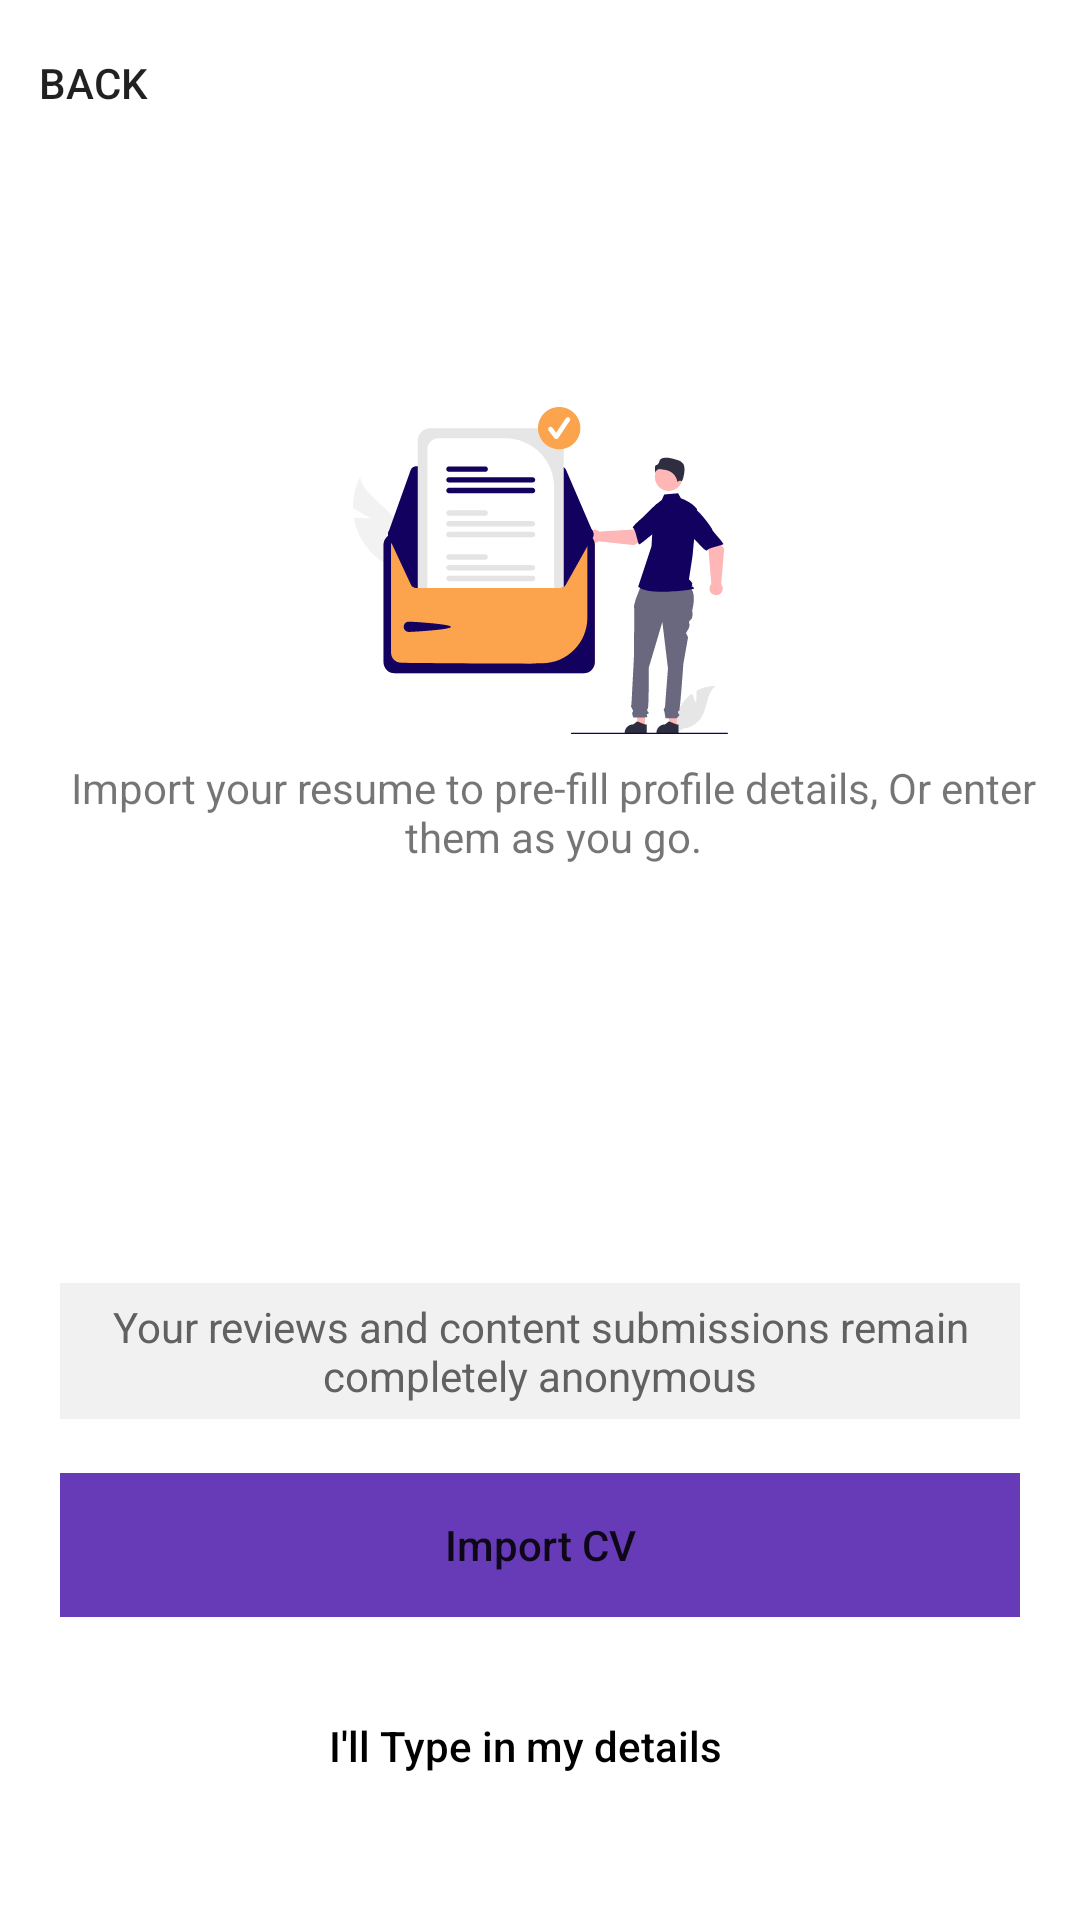

This screen was rendered from an Android layout file. Write that file and the resources it references.
<!-- AndroidManifest.xml: application theme Theme.JobSeeker -->
<!-- res/layout/activity_cv_info.xml -->
<?xml version="1.0" encoding="utf-8"?>
<androidx.constraintlayout.widget.ConstraintLayout xmlns:android="http://schemas.android.com/apk/res/android"
    xmlns:app="http://schemas.android.com/apk/res-auto"
    xmlns:tools="http://schemas.android.com/tools"
    android:layout_width="match_parent"
    android:layout_height="match_parent"
    android:paddingStart="4dp"
    android:paddingEnd="4dp"
    app:circularflow_radiusInDP="5dp"
    tools:context=".CvInfo">

    <com.google.android.material.navigation.NavigationView
        android:layout_width="0dp"
        android:layout_height="55dp"
        app:layout_constraintEnd_toEndOf="parent"
        app:layout_constraintStart_toStartOf="parent"
        app:layout_constraintTop_toTopOf="parent">

        <Button
            android:id="@+id/goBack"
            android:layout_width="54dp"
            android:layout_height="match_parent"
            android:background="#00000000"
            android:backgroundTint="#FFFFFF"
            android:text="@string/back"
            app:icon="?attr/actionModeCloseDrawable"
            app:iconTint="#95000000"
            app:iconTintMode="src_in" />
    </com.google.android.material.navigation.NavigationView>

    <ImageView
        android:id="@+id/mainImg"
        android:layout_width="wrap_content"
        android:layout_height="wrap_content"
        android:layout_marginStart="142dp"
        android:layout_marginTop="181dp"
        android:layout_marginEnd="143dp"
        android:layout_marginBottom="441dp"
        android:contentDescription="@string/todo"
        app:layout_constraintBottom_toBottomOf="parent"
        app:layout_constraintEnd_toEndOf="parent"
        app:layout_constraintStart_toStartOf="parent"
        app:layout_constraintTop_toTopOf="parent"
        app:srcCompat="@drawable/cv_ico" />

    <TextView
        android:id="@+id/HeaderText"
        android:layout_width="wrap_content"
        android:layout_height="wrap_content"
        android:layout_marginStart="149dp"
        android:layout_marginTop="17dp"
        android:layout_marginEnd="155dp"
        android:layout_marginBottom="405dp"
        android:text="@string/build_your_profile"
        android:textAlignment="center"
        android:textColor="#000000"
        android:textSize="16sp"
        android:textStyle="bold"
        app:layout_constraintBottom_toBottomOf="parent"
        app:layout_constraintEnd_toEndOf="parent"
        app:layout_constraintStart_toStartOf="parent"
        app:layout_constraintTop_toBottomOf="@+id/mainImg" />

    <TextView
        android:id="@+id/subHeaderText"
        android:layout_width="match_parent"
        android:layout_height="wrap_content"
        android:layout_marginStart="19dp"
        android:layout_marginTop="15dp"
        android:layout_marginEnd="10dp"
        android:layout_marginBottom="139dp"
        android:text="@string/import_your_resume_to_pre_fill_profile_details_or_enter_them_as_you_go"
        android:textAlignment="center"
        app:layout_constraintBottom_toTopOf="@+id/info"
        app:layout_constraintEnd_toEndOf="parent"
        app:layout_constraintStart_toStartOf="parent"
        app:layout_constraintTop_toBottomOf="@+id/HeaderText" />

    <TextView
        android:id="@+id/info"
        android:layout_width="0dp"
        android:layout_height="wrap_content"
        android:layout_marginStart="16dp"
        android:layout_marginTop="225dp"
        android:layout_marginEnd="16dp"
        android:layout_marginBottom="18dp"
        android:background="#0F1C1C1C"
        android:padding="5dp"
        android:paddingStart="5dp"
        android:paddingLeft="5dp"
        android:paddingTop="5dp"
        android:paddingEnd="5dp"
        android:paddingRight="5dp"
        android:paddingBottom="5dp"
        android:text="@string/your_reviews_and_content_submissions_remain_completely_anonymous"
        android:textAlignment="center"
        android:textColor="#616161"
        app:layout_constraintBottom_toTopOf="@+id/import_cv"
        app:layout_constraintEnd_toEndOf="parent"
        app:layout_constraintStart_toStartOf="parent"
        app:layout_constraintTop_toBottomOf="@+id/HeaderText"
        app:layout_constraintVertical_bias="1.0" />

    <Button
        android:id="@+id/import_cv"
        android:layout_width="320dp"
        android:layout_height="wrap_content"
        android:layout_marginStart="16dp"
        android:layout_marginTop="189dp"
        android:layout_marginEnd="16dp"
        android:layout_marginBottom="66dp"
        android:background="#673AB7"
        android:outlineProvider="none"
        android:text="@string/import_cv"
        android:textAllCaps="false"
        app:cornerRadius="0dp"
        app:layout_constraintBottom_toBottomOf="parent"
        app:layout_constraintEnd_toEndOf="parent"
        app:layout_constraintHorizontal_bias="0.464"
        app:layout_constraintStart_toStartOf="parent"
        app:layout_constraintTop_toBottomOf="@+id/HeaderText"
        app:layout_constraintVertical_bias="0.65"
        app:rippleColor="#000000" />

    <Button
        android:id="@+id/enter_cv"
        style="@style/Widget.AppCompat.Button"
        android:layout_width="wrap_content"
        android:layout_height="48dp"
        android:layout_marginStart="16dp"
        android:layout_marginTop="289dp"
        android:layout_marginEnd="16dp"
        android:layout_marginBottom="24dp"
        android:background="#00000000"
        android:outlineProvider="none"
        android:text="@string/i_ll_type_in_my_details"
        android:textAlignment="center"
        android:textAllCaps="false"
        android:textColor="#000000"
        app:layout_constraintBottom_toBottomOf="parent"
        app:layout_constraintEnd_toEndOf="parent"
        app:layout_constraintHorizontal_bias="0.474"
        app:layout_constraintStart_toStartOf="parent"
        app:layout_constraintTop_toBottomOf="@+id/HeaderText"
        app:layout_constraintVertical_bias="0.761"
        app:layout_marginBaseline="1px"
        app:strokeColor="#000000" />

</androidx.constraintlayout.widget.ConstraintLayout>
<!-- resources referenced by this layout -->
<resources>
  <!-- drawable cv_ico: vector/xml drawable (drawable, 15776 chars, omitted) -->
  <string name="back">back</string>
  <string name="build_your_profile">Build Your Profile</string>
  <string name="i_ll_type_in_my_details">I\'ll Type in my details</string>
  <string name="import_cv">Import CV</string>
  <string name="import_your_resume_to_pre_fill_profile_details_or_enter_them_as_you_go">Import your resume to pre-fill profile details, Or enter them as you go.</string>
  <string name="todo">TODO</string>
  <string name="your_reviews_and_content_submissions_remain_completely_anonymous">Your reviews and content submissions remain completely anonymous</string>
  <style name="Theme.JobSeeker" parent="Theme.MaterialComponents.DayNight.DarkActionBar">
          
          <item name="colorPrimary">@color/purple_500</item>
          <item name="colorPrimaryVariant">@color/purple_700</item>
          <item name="colorOnPrimary">@color/white</item>
          
          <item name="colorSecondary">@color/teal_200</item>
          <item name="colorSecondaryVariant">@color/teal_700</item>
          <item name="colorOnSecondary">@color/black</item>
          
          <item name="android:statusBarColor" tools:targetApi="l">?attr/colorPrimaryVariant</item>
          
      </style>
  <color name="purple_500">#FF6200EE</color>
  <color name="purple_700">#FF3700B3</color>
  <color name="white">#FFFFFFFF</color>
  <color name="teal_200">#FF03DAC5</color>
  <color name="teal_700">#FF018786</color>
  <color name="black">#FF000000</color>
</resources>
